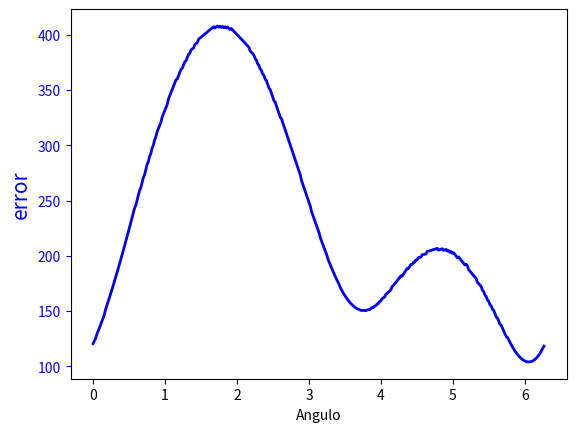

Python code for this plot:
import numpy as np
import math
import random
import matplotlib.pyplot as plt
import matplotlib.patches as patches
import matplotlib.mlab as mlab
from scipy.integrate import odeint
from scipy import signal
import matplotlib.animation as animation
from matplotlib.pylab import *
from mpl_toolkits.axes_grid1 import host_subplot
from mpl_toolkits.mplot3d import Axes3D


#fig=plt.figure()
#fig.set_dpi(100)
#fig.set_size_inches(7,6.5)


# Datos a modificar en la simulacion 


g=9.8      # gravedad
omega=np.pi/12.0/3600.0     # velocidad rotacion
#omega=0.0
radi= 6378000  # radio tierra

tf=80.0    #tiempo de simulacion
velin =700.0 # velocidad de disparo



lat= -40.0  #latitud
alz=30.0 # angulo de alzada del tiro
#  pla=   # angulo plano 0º Sur eje X, 90º Este eje y, 180º Sur 270º Oeste

ralat= lat*np.pi/180.0
raalz= alz*np.pi/180.0
#rapla= pla*np.pi/180.0

omex= -omega*np.cos(ralat)
omez= omega*np.sin(ralat)
ome2radx= omega**2*radi*np.cos(ralat)*np.sin(ralat)
#ome2radz= omega**2*omega*radi*np.cos(ralat)**2
ome2radz= omega**2*radi*np.cos(ralat)**2
#ome2radz=0.1

print (ome2radz) 


#par=[mi,g,omega]
par=[g,omex,omez,ome2radx,ome2radz]


# Definiendo tiro solo gravedad

def tiro(z,t,par):
    z1,z2,z3,z4,z5,z6=z  
    dzdt=[z4,z5,z6, 
          ome2radx +2*z5*omez,
          2*(z6*omex-z4*omez),
          ome2radz -2*z5*omex -g]
    return dzdt


def tirog(az,at,par):
    az1,az2,az3,az4,az5,az6=az  
    dazdt=[az4,az5,az6, 0, 0, -g]
    return dazdt


# Llamada a odeint que resuelve las ecuaciones de movimiento



nt=20000  #numero de intervalos de tiempo
dt=tf/nt

rapla=np.linspace(0.0,np.pi,360)
dist=np.linspace(0.0,np.pi,360)

for j in range (0,360):
# Valores iniciales
  rapla[j] = 2*j*np.pi/360
  z1_0= 0.0  # x punto disparo
  z2_0=0.0  # y punto disparo
  z3_0=0.0  # z punto disparo
  z4_0= velin*np.cos(raalz)*np.cos(rapla[j])  # Velocidad x 
  z5_0= velin*np.cos(raalz)*np.sin(rapla[j])  # Velocidad y
  z6_0= velin*np.sin(raalz)   # velocidad z
#  
  z0=[z1_0,z2_0,z3_0,z4_0,z5_0,z6_0] #Valores iniciales   
#
  az1_0= 0.0  # x punto disparo
  az2_0=0.0  # y punto disparo
  az3_0=0.0  # z punto disparo
  az4_0= velin*np.cos(raalz)*np.cos(rapla[j])  # Velocidad x 
  az5_0= velin*np.cos(raalz)*np.sin(rapla[j])  # Velocidad y
  az6_0= velin*np.sin(raalz)   # velocidad z
#
  az0=[az1_0,az2_0,az3_0,az4_0,az5_0,az6_0] #Valores inici
# 
  t=np.linspace(0,tf,nt)
  at=np.linspace(0,tf,nt)
  abserr = 1.0e-8
  relerr = 1.0e-6
#
  z=odeint(tiro,z0,t,args=(par,),atol=abserr, rtol=relerr)
#
  az=odeint(tirog,az0,at,args=(par,),atol=abserr, rtol=relerr)
#
  for i in range (0,nt): 
     if z[i-1,2]*z[i,2] <0 : nfinal=i
  for k in range (0,nt): 
     if az[k-1,2]*az[k,2] <0 : nafinal=k
  print (j, rapla[j])
  dxy =np.sqrt((z[nfinal,0]-az[nafinal,0])**2+(z[nfinal,1] -az[nafinal,1])**2 )
  dist[j] = dxy
  print ('Error en el tiro =', dxy)


 


# Definicion del grafico
# Aqui se grafica la evolucion de los desplazamientos x1 y x2 con el tiempo

fig, ax1 = plt.subplots()
#ax2 = ax1.twinx()
ax1.set_xlabel('Angulo')
ax1.set_ylabel('error', color='b', fontsize=15)
ax1.tick_params('y', colors='b')
line1, = ax1.plot(rapla[:], dist[:], linewidth=2, color='b')

plt.show()